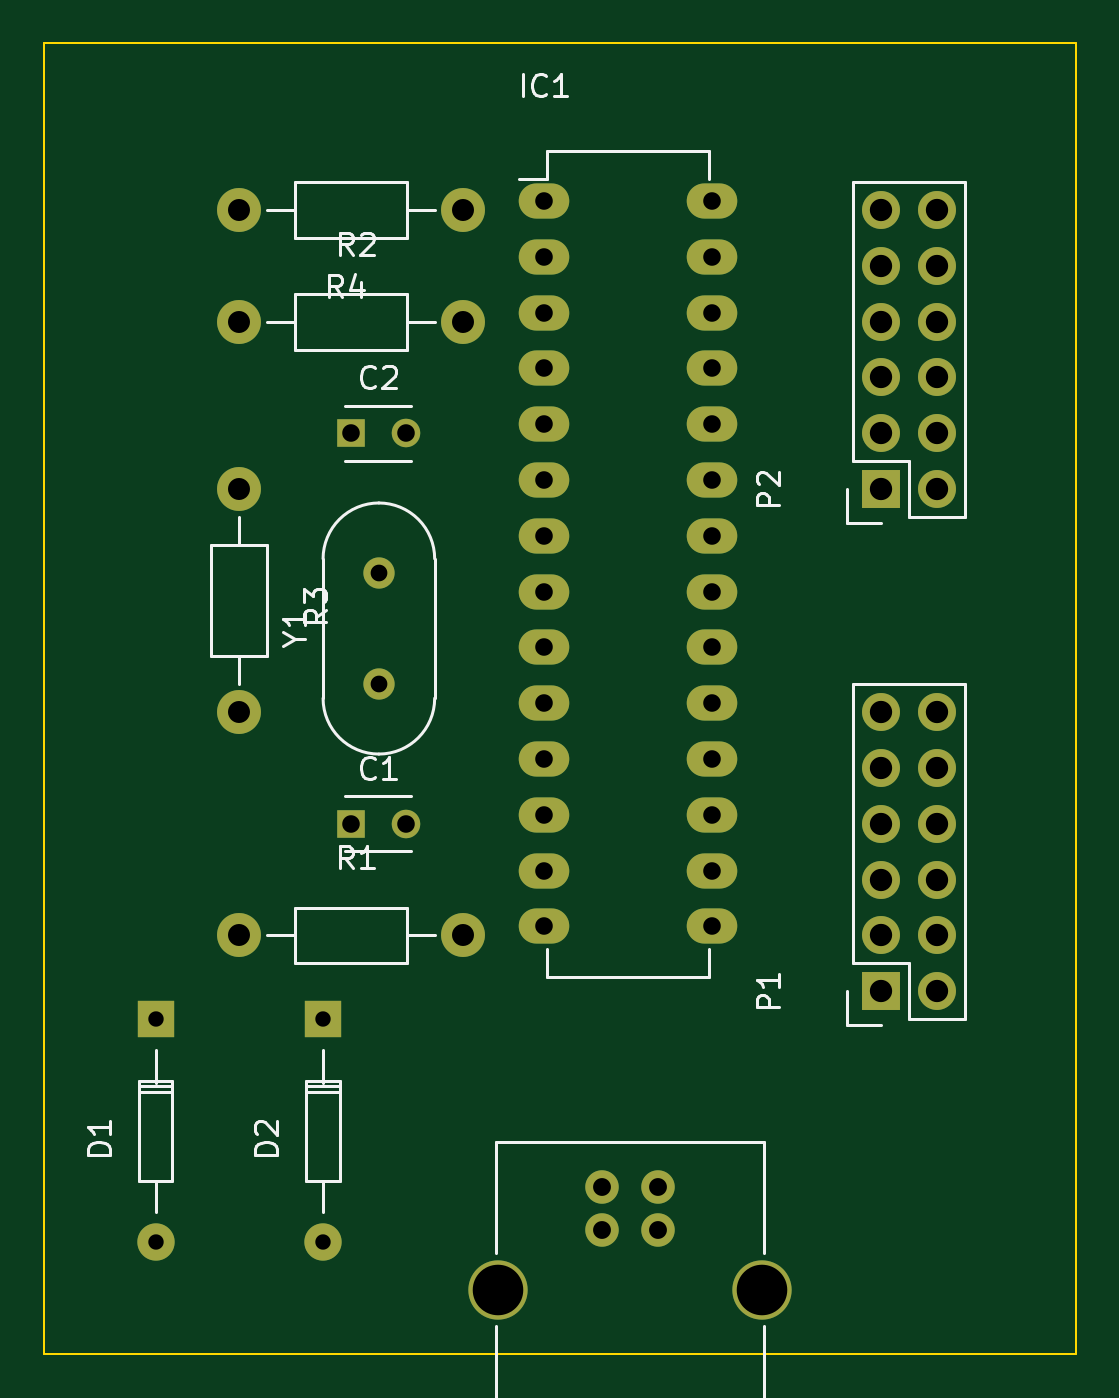
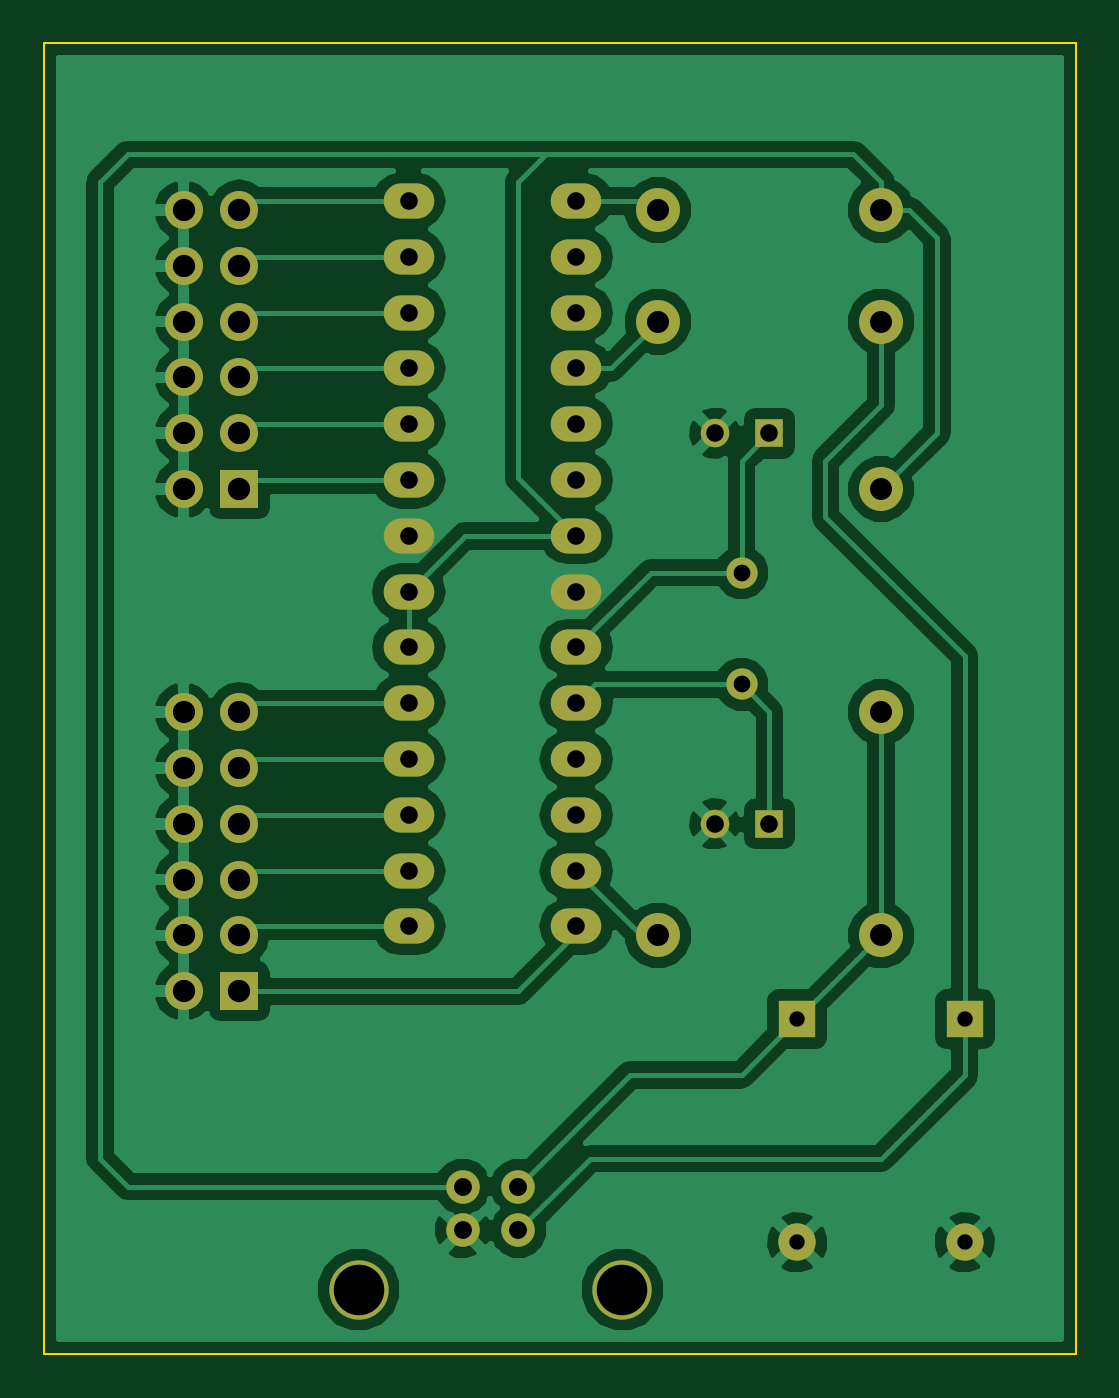
Circuit board: 8 layer files. Board 47.0 x 59.7 mm.
- bottom_copper: ArcadeController-B_Cu.gbl (61570 bytes)
- bottom_mask: ArcadeController-B_Mask.gbs (2620 bytes)
- bottom_silk: ArcadeController-B_SilkS.gbo (301 bytes)
- outline: ArcadeController-Edge_Cuts.gm1 (505 bytes)
- top_copper: ArcadeController-F_Cu.gtl (2626 bytes)
- top_mask: ArcadeController-F_Mask.gts (2620 bytes)
- top_silk: ArcadeController-F_SilkS.gto (12026 bytes)
- drill: ArcadeController.drl (1343 bytes)

=== bottom_copper: ArcadeController-B_Cu.gbl (61570 bytes, source omitted) ===
=== bottom_mask: ArcadeController-B_Mask.gbs ===
G04 #@! TF.FileFunction,Soldermask,Bot*
%FSLAX46Y46*%
G04 Gerber Fmt 4.6, Leading zero omitted, Abs format (unit mm)*
G04 Created by KiCad (PCBNEW (2015-09-02 BZR 6149)-product) date Saturday, 26 September 2015 14:16:23*
%MOMM*%
G01*
G04 APERTURE LIST*
%ADD10C,0.100000*%
%ADD11R,1.300000X1.300000*%
%ADD12C,1.300000*%
%ADD13C,1.699260*%
%ADD14R,1.699260X1.699260*%
%ADD15O,2.300000X1.600000*%
%ADD16R,1.727200X1.727200*%
%ADD17O,1.727200X1.727200*%
%ADD18C,1.998980*%
%ADD19C,1.422400*%
%ADD20C,1.524000*%
%ADD21C,2.700020*%
G04 APERTURE END LIST*
D10*
D11*
X139700000Y-133350000D03*
D12*
X142200000Y-133350000D03*
D11*
X139700000Y-115570000D03*
D12*
X142200000Y-115570000D03*
D13*
X130812540Y-152400520D03*
D14*
X130812540Y-142240520D03*
D13*
X138432540Y-152400520D03*
D14*
X138432540Y-142240520D03*
D15*
X148501100Y-105003600D03*
X148501100Y-107543600D03*
X148501100Y-110083600D03*
X148501100Y-112623600D03*
X148501100Y-115163600D03*
X148501100Y-117703600D03*
X148501100Y-120243600D03*
X148501100Y-122783600D03*
X148501100Y-125323600D03*
X148501100Y-127863600D03*
X148501100Y-130403600D03*
X148501100Y-132943600D03*
X148501100Y-135483600D03*
X148501100Y-138023600D03*
X156121100Y-138023600D03*
X156121100Y-135483600D03*
X156121100Y-132943600D03*
X156121100Y-130403600D03*
X156121100Y-127863600D03*
X156121100Y-125323600D03*
X156121100Y-122783600D03*
X156121100Y-120243600D03*
X156121100Y-117703600D03*
X156121100Y-115163600D03*
X156121100Y-112623600D03*
X156121100Y-110083600D03*
X156121100Y-107543600D03*
X156121100Y-105003600D03*
D16*
X163830000Y-140970000D03*
D17*
X166370000Y-140970000D03*
X163830000Y-138430000D03*
X166370000Y-138430000D03*
X163830000Y-135890000D03*
X166370000Y-135890000D03*
X163830000Y-133350000D03*
X166370000Y-133350000D03*
X163830000Y-130810000D03*
X166370000Y-130810000D03*
X163830000Y-128270000D03*
X166370000Y-128270000D03*
D16*
X163830000Y-118110000D03*
D17*
X166370000Y-118110000D03*
X163830000Y-115570000D03*
X166370000Y-115570000D03*
X163830000Y-113030000D03*
X166370000Y-113030000D03*
X163830000Y-110490000D03*
X166370000Y-110490000D03*
X163830000Y-107950000D03*
X166370000Y-107950000D03*
X163830000Y-105410000D03*
X166370000Y-105410000D03*
D18*
X134620000Y-138430000D03*
X144780000Y-138430000D03*
X134620000Y-110490000D03*
X144780000Y-110490000D03*
X134620000Y-118110000D03*
X134620000Y-128270000D03*
X144780000Y-105410000D03*
X134620000Y-105410000D03*
D19*
X140970000Y-127000000D03*
X140970000Y-121920000D03*
D20*
X151130000Y-149860000D03*
X153670000Y-149860000D03*
X153670000Y-151858980D03*
X151130000Y-151858980D03*
D21*
X146400520Y-154559000D03*
X158399480Y-154559000D03*
M02*

=== bottom_silk: ArcadeController-B_SilkS.gbo ===
G04 #@! TF.FileFunction,Legend,Bot*
%FSLAX46Y46*%
G04 Gerber Fmt 4.6, Leading zero omitted, Abs format (unit mm)*
G04 Created by KiCad (PCBNEW (2015-09-02 BZR 6149)-product) date Saturday, 26 September 2015 14:16:23*
%MOMM*%
G01*
G04 APERTURE LIST*
%ADD10C,0.100000*%
G04 APERTURE END LIST*
D10*
M02*

=== outline: ArcadeController-Edge_Cuts.gm1 ===
G04 #@! TF.FileFunction,Profile,NP*
%FSLAX46Y46*%
G04 Gerber Fmt 4.6, Leading zero omitted, Abs format (unit mm)*
G04 Created by KiCad (PCBNEW (2015-09-02 BZR 6149)-product) date Saturday, 26 September 2015 14:16:23*
%MOMM*%
G01*
G04 APERTURE LIST*
%ADD10C,0.100000*%
G04 APERTURE END LIST*
D10*
X125730000Y-97790000D02*
X125730000Y-157480000D01*
X172720000Y-97790000D02*
X125730000Y-97790000D01*
X172720000Y-157480000D02*
X172720000Y-97790000D01*
X125730000Y-157480000D02*
X172720000Y-157480000D01*
M02*

=== top_copper: ArcadeController-F_Cu.gtl ===
G04 #@! TF.FileFunction,Copper,L1,Top,Signal*
%FSLAX46Y46*%
G04 Gerber Fmt 4.6, Leading zero omitted, Abs format (unit mm)*
G04 Created by KiCad (PCBNEW (2015-09-02 BZR 6149)-product) date Saturday, 26 September 2015 14:16:23*
%MOMM*%
G01*
G04 APERTURE LIST*
%ADD10C,0.100000*%
%ADD11R,1.300000X1.300000*%
%ADD12C,1.300000*%
%ADD13C,1.699260*%
%ADD14R,1.699260X1.699260*%
%ADD15O,2.300000X1.600000*%
%ADD16R,1.727200X1.727200*%
%ADD17O,1.727200X1.727200*%
%ADD18C,1.998980*%
%ADD19C,1.422400*%
%ADD20C,1.524000*%
%ADD21C,2.700020*%
G04 APERTURE END LIST*
D10*
D11*
X139700000Y-133350000D03*
D12*
X142200000Y-133350000D03*
D11*
X139700000Y-115570000D03*
D12*
X142200000Y-115570000D03*
D13*
X130812540Y-152400520D03*
D14*
X130812540Y-142240520D03*
D13*
X138432540Y-152400520D03*
D14*
X138432540Y-142240520D03*
D15*
X148501100Y-105003600D03*
X148501100Y-107543600D03*
X148501100Y-110083600D03*
X148501100Y-112623600D03*
X148501100Y-115163600D03*
X148501100Y-117703600D03*
X148501100Y-120243600D03*
X148501100Y-122783600D03*
X148501100Y-125323600D03*
X148501100Y-127863600D03*
X148501100Y-130403600D03*
X148501100Y-132943600D03*
X148501100Y-135483600D03*
X148501100Y-138023600D03*
X156121100Y-138023600D03*
X156121100Y-135483600D03*
X156121100Y-132943600D03*
X156121100Y-130403600D03*
X156121100Y-127863600D03*
X156121100Y-125323600D03*
X156121100Y-122783600D03*
X156121100Y-120243600D03*
X156121100Y-117703600D03*
X156121100Y-115163600D03*
X156121100Y-112623600D03*
X156121100Y-110083600D03*
X156121100Y-107543600D03*
X156121100Y-105003600D03*
D16*
X163830000Y-140970000D03*
D17*
X166370000Y-140970000D03*
X163830000Y-138430000D03*
X166370000Y-138430000D03*
X163830000Y-135890000D03*
X166370000Y-135890000D03*
X163830000Y-133350000D03*
X166370000Y-133350000D03*
X163830000Y-130810000D03*
X166370000Y-130810000D03*
X163830000Y-128270000D03*
X166370000Y-128270000D03*
D16*
X163830000Y-118110000D03*
D17*
X166370000Y-118110000D03*
X163830000Y-115570000D03*
X166370000Y-115570000D03*
X163830000Y-113030000D03*
X166370000Y-113030000D03*
X163830000Y-110490000D03*
X166370000Y-110490000D03*
X163830000Y-107950000D03*
X166370000Y-107950000D03*
X163830000Y-105410000D03*
X166370000Y-105410000D03*
D18*
X134620000Y-138430000D03*
X144780000Y-138430000D03*
X134620000Y-110490000D03*
X144780000Y-110490000D03*
X134620000Y-118110000D03*
X134620000Y-128270000D03*
X144780000Y-105410000D03*
X134620000Y-105410000D03*
D19*
X140970000Y-127000000D03*
X140970000Y-121920000D03*
D20*
X151130000Y-149860000D03*
X153670000Y-149860000D03*
X153670000Y-151858980D03*
X151130000Y-151858980D03*
D21*
X146400520Y-154559000D03*
X158399480Y-154559000D03*
M02*

=== top_mask: ArcadeController-F_Mask.gts ===
G04 #@! TF.FileFunction,Soldermask,Top*
%FSLAX46Y46*%
G04 Gerber Fmt 4.6, Leading zero omitted, Abs format (unit mm)*
G04 Created by KiCad (PCBNEW (2015-09-02 BZR 6149)-product) date Saturday, 26 September 2015 14:16:23*
%MOMM*%
G01*
G04 APERTURE LIST*
%ADD10C,0.100000*%
%ADD11R,1.300000X1.300000*%
%ADD12C,1.300000*%
%ADD13C,1.699260*%
%ADD14R,1.699260X1.699260*%
%ADD15O,2.300000X1.600000*%
%ADD16R,1.727200X1.727200*%
%ADD17O,1.727200X1.727200*%
%ADD18C,1.998980*%
%ADD19C,1.422400*%
%ADD20C,1.524000*%
%ADD21C,2.700020*%
G04 APERTURE END LIST*
D10*
D11*
X139700000Y-133350000D03*
D12*
X142200000Y-133350000D03*
D11*
X139700000Y-115570000D03*
D12*
X142200000Y-115570000D03*
D13*
X130812540Y-152400520D03*
D14*
X130812540Y-142240520D03*
D13*
X138432540Y-152400520D03*
D14*
X138432540Y-142240520D03*
D15*
X148501100Y-105003600D03*
X148501100Y-107543600D03*
X148501100Y-110083600D03*
X148501100Y-112623600D03*
X148501100Y-115163600D03*
X148501100Y-117703600D03*
X148501100Y-120243600D03*
X148501100Y-122783600D03*
X148501100Y-125323600D03*
X148501100Y-127863600D03*
X148501100Y-130403600D03*
X148501100Y-132943600D03*
X148501100Y-135483600D03*
X148501100Y-138023600D03*
X156121100Y-138023600D03*
X156121100Y-135483600D03*
X156121100Y-132943600D03*
X156121100Y-130403600D03*
X156121100Y-127863600D03*
X156121100Y-125323600D03*
X156121100Y-122783600D03*
X156121100Y-120243600D03*
X156121100Y-117703600D03*
X156121100Y-115163600D03*
X156121100Y-112623600D03*
X156121100Y-110083600D03*
X156121100Y-107543600D03*
X156121100Y-105003600D03*
D16*
X163830000Y-140970000D03*
D17*
X166370000Y-140970000D03*
X163830000Y-138430000D03*
X166370000Y-138430000D03*
X163830000Y-135890000D03*
X166370000Y-135890000D03*
X163830000Y-133350000D03*
X166370000Y-133350000D03*
X163830000Y-130810000D03*
X166370000Y-130810000D03*
X163830000Y-128270000D03*
X166370000Y-128270000D03*
D16*
X163830000Y-118110000D03*
D17*
X166370000Y-118110000D03*
X163830000Y-115570000D03*
X166370000Y-115570000D03*
X163830000Y-113030000D03*
X166370000Y-113030000D03*
X163830000Y-110490000D03*
X166370000Y-110490000D03*
X163830000Y-107950000D03*
X166370000Y-107950000D03*
X163830000Y-105410000D03*
X166370000Y-105410000D03*
D18*
X134620000Y-138430000D03*
X144780000Y-138430000D03*
X134620000Y-110490000D03*
X144780000Y-110490000D03*
X134620000Y-118110000D03*
X134620000Y-128270000D03*
X144780000Y-105410000D03*
X134620000Y-105410000D03*
D19*
X140970000Y-127000000D03*
X140970000Y-121920000D03*
D20*
X151130000Y-149860000D03*
X153670000Y-149860000D03*
X153670000Y-151858980D03*
X151130000Y-151858980D03*
D21*
X146400520Y-154559000D03*
X158399480Y-154559000D03*
M02*

=== top_silk: ArcadeController-F_SilkS.gto (12026 bytes, source omitted) ===
=== drill: ArcadeController.drl ===
M48
METRIC,TZ
T1C0.701
T2C0.762
T3C0.800
T4C0.800
T5C0.813
T6C1.001
T7C1.016
T8C2.301
%
G90
G05
T1
X130813Y-142241
X130813Y-152401
X138433Y-142241
X138433Y-152401
T2
X140970Y-121920
X140970Y-127000
T3
X139700Y-115570
X139700Y-133350
X148501Y-105004
X148501Y-107544
X148501Y-110084
X148501Y-112624
X148501Y-115164
X148501Y-117704
X148501Y-120244
X148501Y-122784
X148501Y-125324
X148501Y-127864
X148501Y-130404
X148501Y-132944
X148501Y-135484
X148501Y-138024
X156121Y-105004
X156121Y-107544
X156121Y-110084
X156121Y-112624
X156121Y-115164
X156121Y-117704
X156121Y-120244
X156121Y-122784
X156121Y-125324
X156121Y-127864
X156121Y-130404
X156121Y-132944
X156121Y-135484
X156121Y-138024
T4
X142200Y-115570
X142200Y-133350
T5
X151130Y-149860
X151130Y-151859
X153670Y-149860
X153670Y-151859
T6
X134620Y-105410
X134620Y-110490
X134620Y-118110
X134620Y-128270
X134620Y-138430
X144780Y-105410
X144780Y-110490
X144780Y-138430
T7
X163830Y-105410
X163830Y-107950
X163830Y-110490
X163830Y-113030
X163830Y-115570
X163830Y-118110
X163830Y-128270
X163830Y-130810
X163830Y-133350
X163830Y-135890
X163830Y-138430
X163830Y-140970
X166370Y-105410
X166370Y-107950
X166370Y-110490
X166370Y-113030
X166370Y-115570
X166370Y-118110
X166370Y-128270
X166370Y-130810
X166370Y-133350
X166370Y-135890
X166370Y-138430
X166370Y-140970
T8
X146401Y-154559
X158399Y-154559
T0
M30

